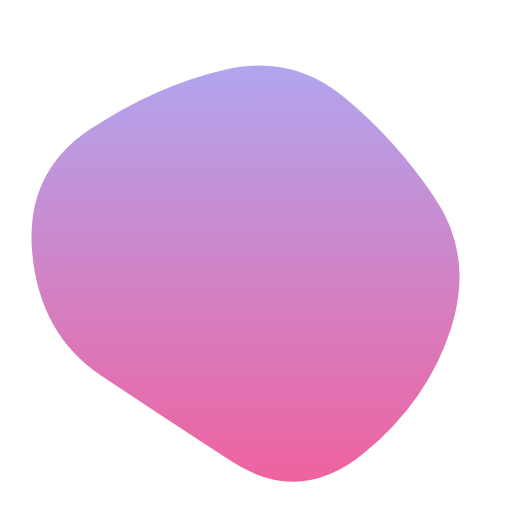
t = 0.00 s
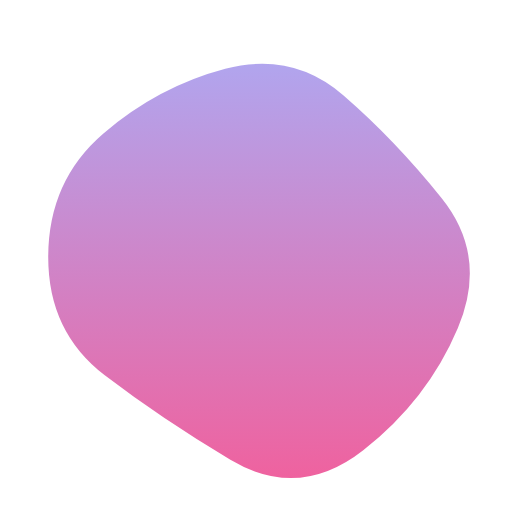
t = 1.67 s
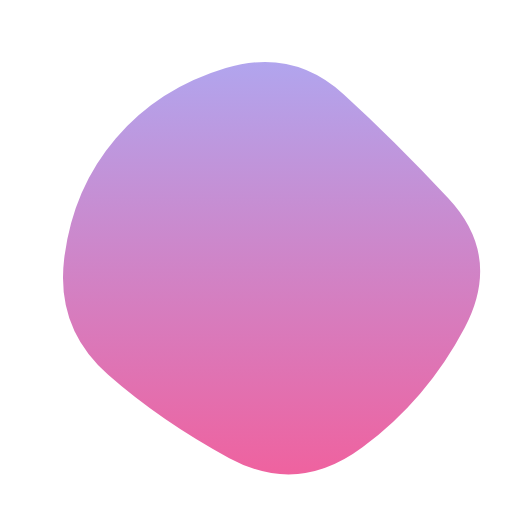
t = 3.33 s
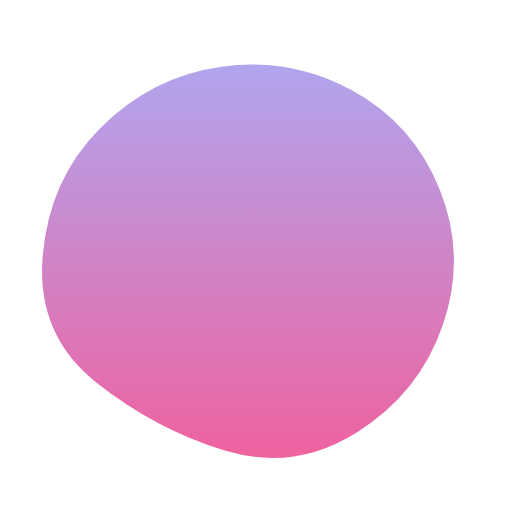
t = 5.00 s
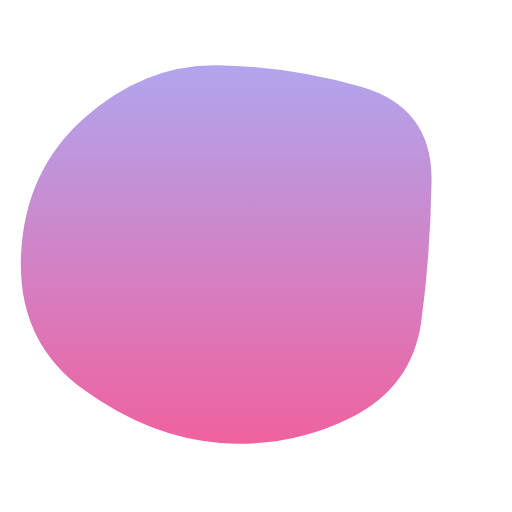
t = 6.67 s
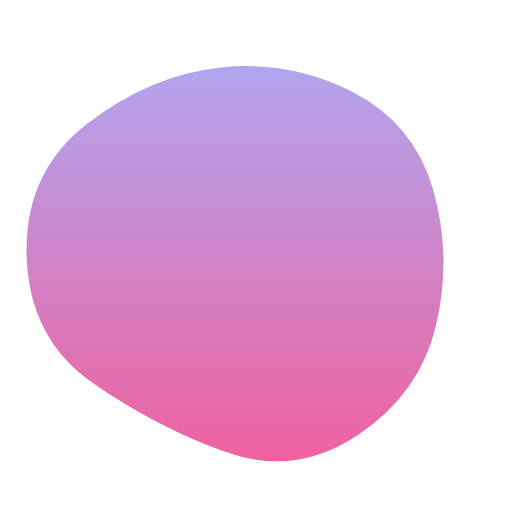
t = 8.33 s

The animated SVG that drew these frames (rendered in a browser with its animation timeline set to each time). Animation: 1 SMIL element (animate=1); one cycle of 10.00 s, repeats indefinitely.

<svg version="1.1" xmlns="http://www.w3.org/2000/svg" viewBox="0 0 500 500" width="100%" id="blobSvg">
                        <defs>
                        <linearGradient id="gradient" x1="0%" y1="0%" x2="0%" y2="100%">
                            <stop offset="0%" style="stop-color: rgb(177, 165, 238);"></stop>
                            <stop offset="100%" style="stop-color: rgb(239, 98, 159);"></stop>
                        </linearGradient>
                        </defs>
                        <path id="blob" fill="url(#gradient)">
                            <animate attributeName="d" dur="10000ms" repeatCount="indefinite" values="M440.5,320.5Q418,391,355.5,442.5Q293,494,226,450.5Q159,407,99,367Q39,327,31.5,247.5Q24,168,89,125.5Q154,83,219.5,68Q285,53,335.5,94.5Q386,136,424.5,193Q463,250,440.5,320.5Z;M453.78747,319.98894Q416.97789,389.97789,353.96683,436.87838Q290.95577,483.77887,223.95577,447.43366Q156.95577,411.08845,105.64373,365.97789Q54.33169,320.86732,62.67444,252.61056Q71.01719,184.3538,113.01965,135.21007Q155.02211,86.06634,220.52211,66.46683Q286.02211,46.86732,335.5,91.94472Q384.97789,137.02211,437.78747,193.51106Q490.59704,250,453.78747,319.98894Z;M411.39826,313.90633Q402.59677,377.81265,342.92059,407.63957Q283.24442,437.46649,215.13648,432.5428Q147.02853,427.61911,82.23325,380.9572Q17.43796,334.29529,20.45223,250.83809Q23.46649,167.38089,82.5856,115.05707Q141.70471,62.73325,212.19045,63.73015Q282.67618,64.72705,352.67308,84.79839Q422.66998,104.86972,421.43486,177.43486Q420.19974,250,411.39826,313.90633Z;M440.5,320.5Q418,391,355.5,442.5Q293,494,226,450.5Q159,407,99,367Q39,327,31.5,247.5Q24,168,89,125.5Q154,83,219.5,68Q285,53,335.5,94.5Q386,136,424.5,193Q463,250,440.5,320.5Z;"></animate>
                        </path>
                    </svg>